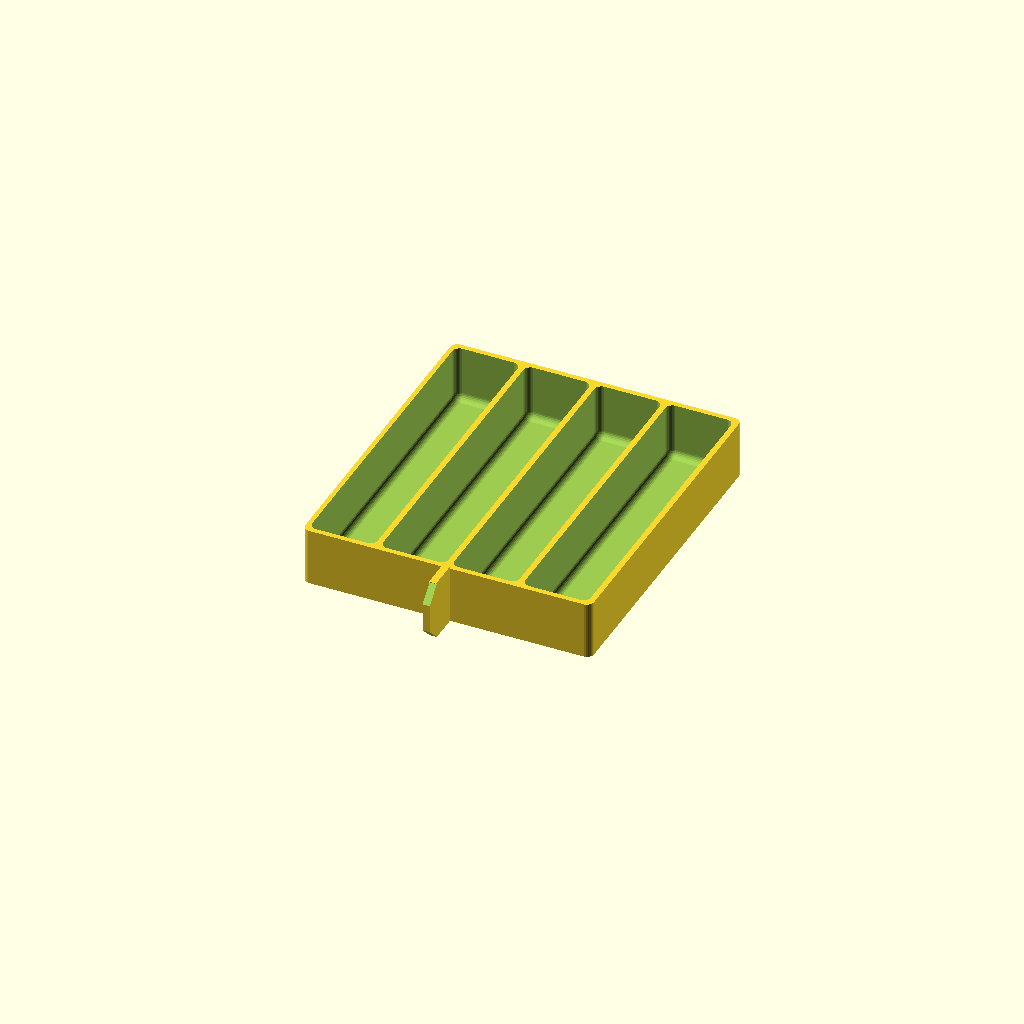
Cell 1: rendered with the file's own defaults.
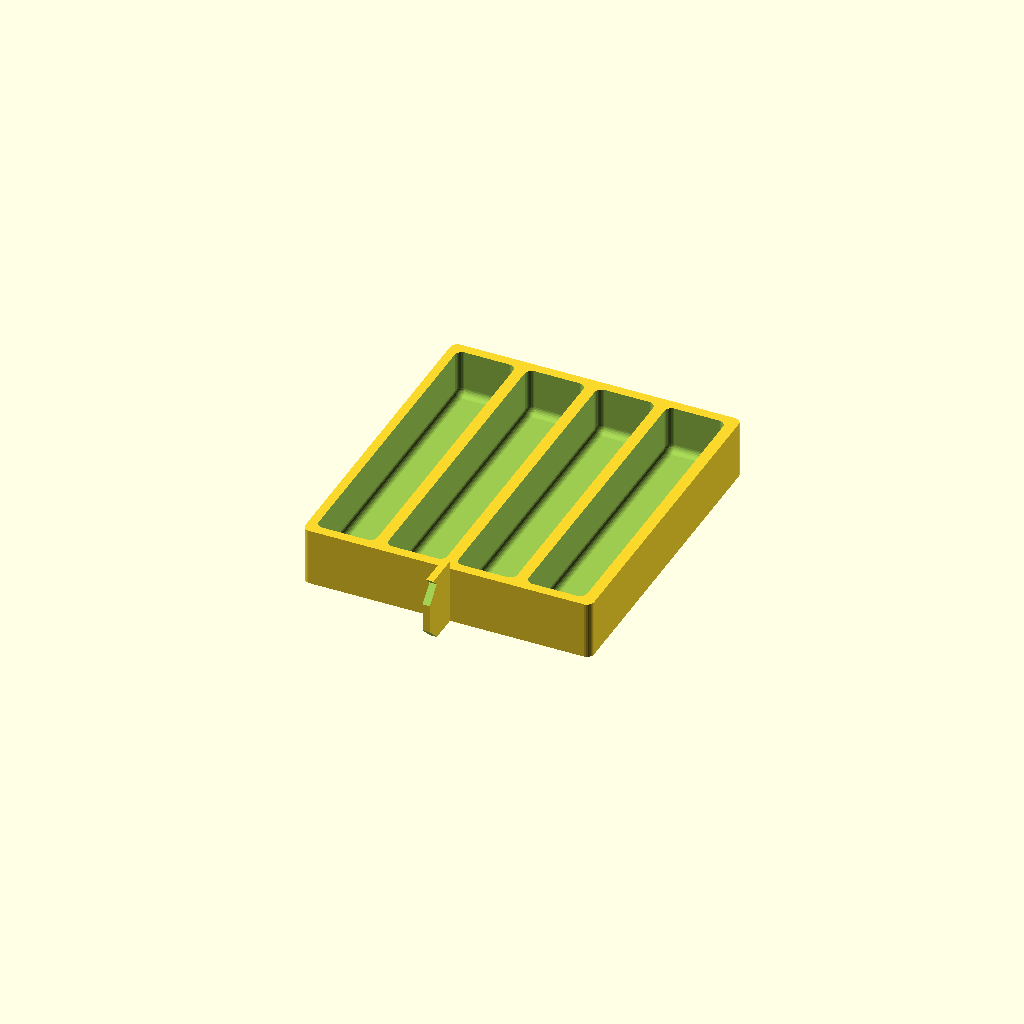
Cell 2: the same model with walls = 2.5.
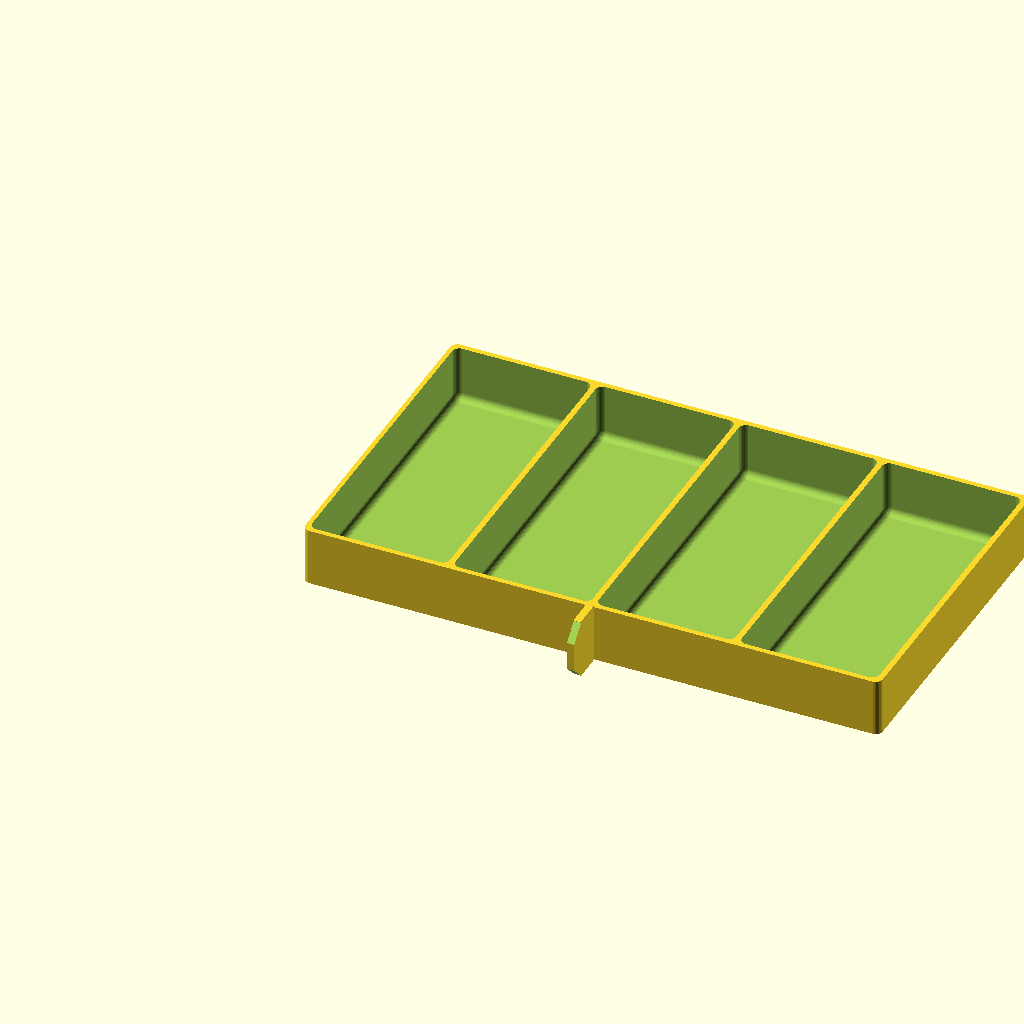
Cell 3: the same model with tw = 160.
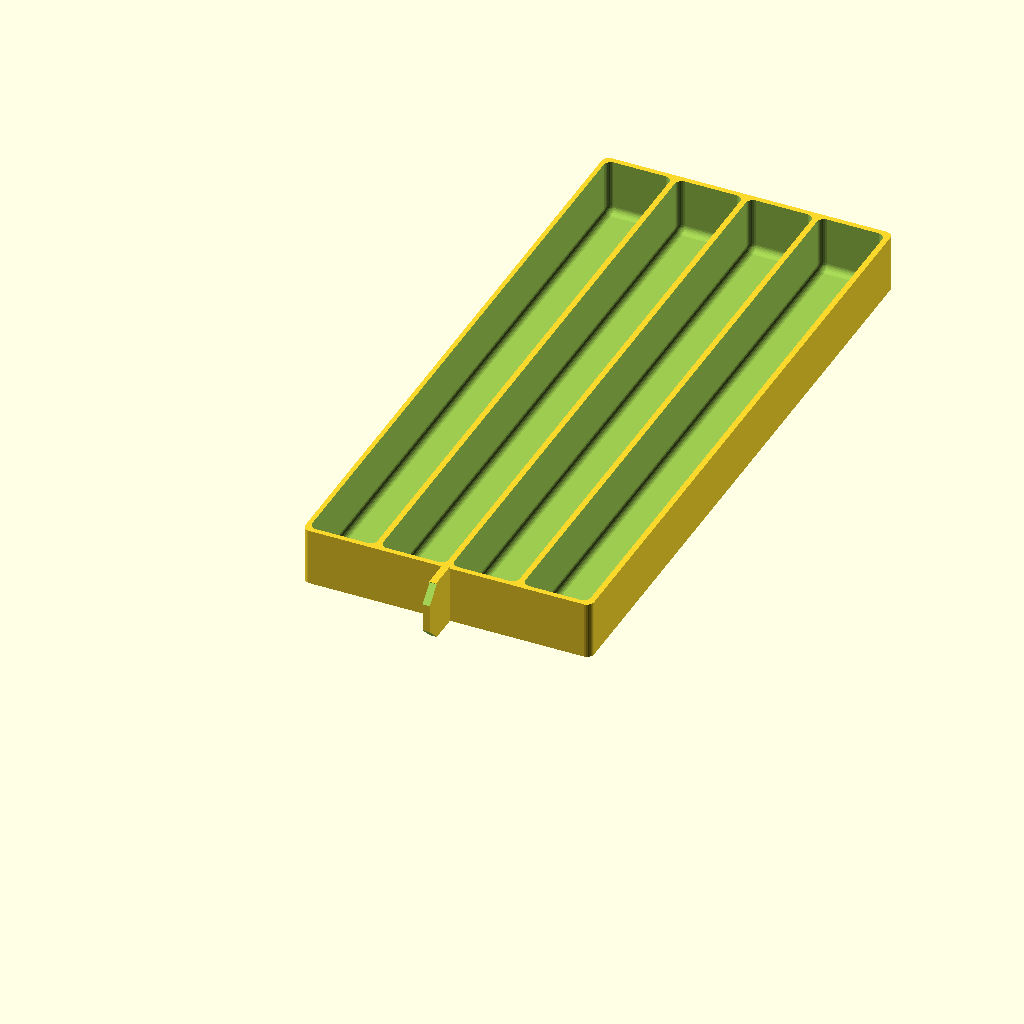
Cell 4: th = 180 (everything else at default).
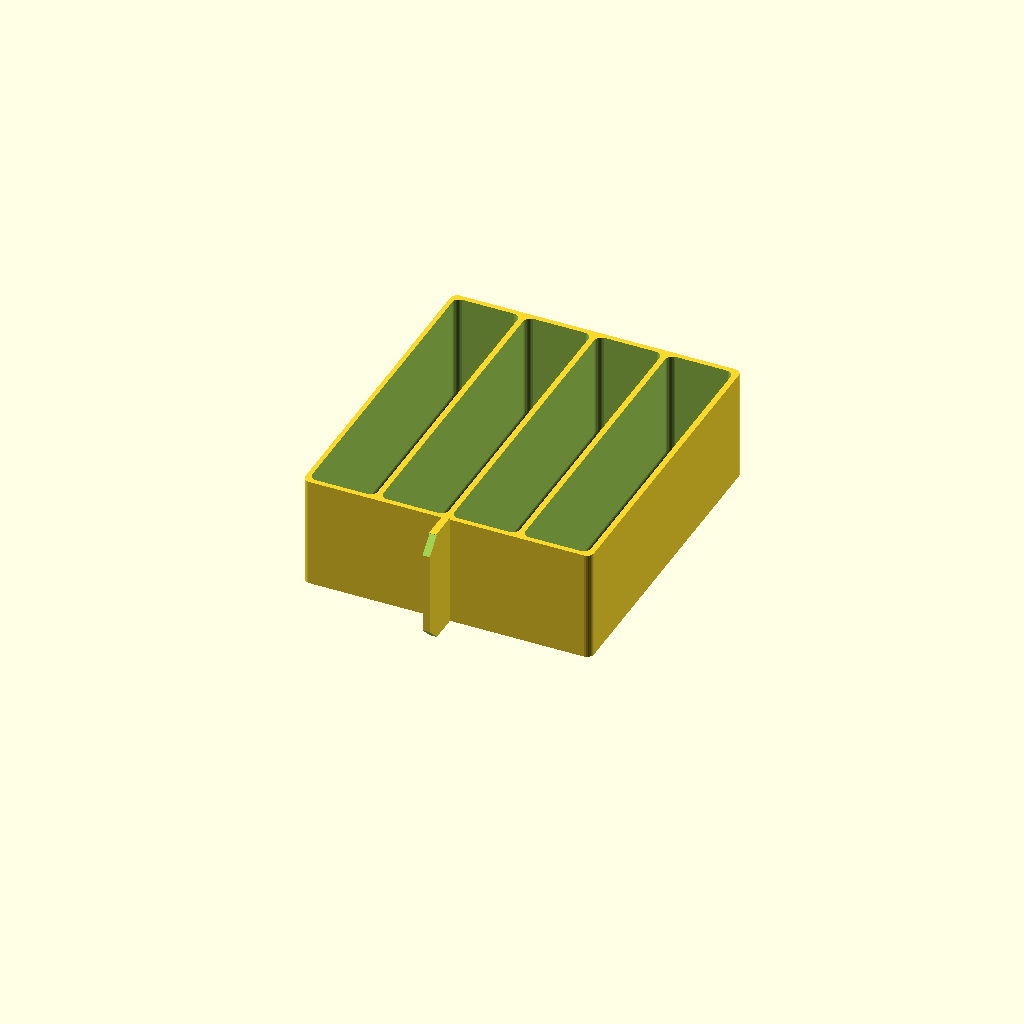
Cell 5: td = 30 (everything else at default).
All cells are drawn from one camera (rotation 55°, 0°, 25°, orthographic, colour scheme Cornfield), so only the parameter changes between them.
OpenSCAD source file MyNewDrawer.scad:
walls=1.25;
tw=80;
th=90;
td=15;
roundness=2;
knob_halign="middle"; // [left,middle,right]
knob_valign="middle";
knob_depth=12;
knob_width=2;
pockets_deep=1;
pockets_wide=4;
modifier=0;

difference(){drawer();
if(modifier>0)
  modifier();
}
module modifier(){
  for(y=[1:pockets_deep+1])
  {
    for(x=[1:pockets_wide+1])
    {
      translate([
          walls+((x-1)*((tw-walls)/pockets_wide))-(modifier/4),
          walls+((y-1)*((th-walls)/pockets_deep))-(modifier/4),
          walls])
      {
          if(!(x==1&&(y==1||y==pockets_deep+1))&&
             !(x==pockets_wide+1&&(y==1||y==pockets_deep+1)))
        difference(){
          cylinder(d=modifier,h=td+1,$fn=4);
          translate([modifier*.4,modifier*.4,-.01])
            cylinder(d=modifier*.8,h=td+1.02,$fn=16);
          translate([modifier*.4,modifier*-.4,-.01])
            cylinder(d=modifier*.8,h=td+1.02,$fn=16);
          translate([modifier*-.4,modifier*-.4,-.01])
            cylinder(d=modifier*.8,h=td+1.02,$fn=16);
          translate([modifier*-.4,modifier*.4,-.01])
            cylinder(d=modifier*.8,h=td+1.02,$fn=16);
          if(x==1)
            translate([-.4*modifier,-1*modifier-.01,-.01])
              cube([modifier*.5,2*modifier+.02,td+1.02]);
          else if(x==pockets_wide+1)
            translate([0*modifier,-1*modifier-.01,-.01])
              cube([modifier*.5,2*modifier+.02,td+1.02]);
          else if(y==1&&pockets_wide%2==0&&x==(pockets_wide/2)+1)
            translate([-1*modifier,-.3*modifier,-.01]) cube([modifier*2+.02,modifier*2,td+1.02]);
          /*
          if(y==1)
            translate([-1*modifier,-.3*modifier,-.01])
              cube([modifier*2+.02,modifier*0,td+1.02]);
          else if(y==pockets_deep+1)
            translate([-1*modifier,0*modifier,-.01])
              cube([modifier*2,modifier*.5,td+1.02]);
          */
        }
      }
    }
  }
}
module drawer() {
difference(){
  rectangle(tw,th,td,roundness);
  for(y=[1:pockets_deep])
  {
    for(x=[1:pockets_wide])
    {
      translate([
          walls+((x-1)*((tw-walls)/pockets_wide)),
          walls+((y-1)*((th-walls)/pockets_deep))+.2,
          walls*2]) 
        rectangle(
          tw/pockets_wide-walls*(pockets_wide==1?2:1.5),
          th/pockets_deep-walls*(pockets_deep==1?2:1.5)-.4,
          td,
          roundness, v=1);
    }
  }
  /*translate([walls,th/2+walls*.5,walls]) rectangle(tw/2-walls*1.5,th/2-walls*1.5,td,roundness-1);
  translate([tw/2+walls*.5,walls,walls]) rectangle(tw/2-walls*1.5,th/2-walls*1.5,td,roundness-1);
  translate([tw/2+walls/2,th/2+walls/2,walls]) rectangle(tw/2-walls*1.5,th/2-walls*1.5,td,roundness-1);*/
}
translate([(tw/4)*(knob_halign=="left"?-1:(knob_halign=="right"?1:0)),0,0])
  translate([tw/2-knob_width/2,-1*knob_depth]) difference() {
    cube([knob_width,knob_depth,td+walls*1.3]);
    translate([-.01,-10,-.01]) rotate([-45,0]) cube([knob_width+.02,10,10]);
    translate([-.01,-10,td+1.2]) rotate([-45,0]) cube([knob_width+.02,10,10]);
  }
}

module rectangle(w,h,d,r=0,v=0)
{
  translate([r,r])
   minkowski(){
     cube([w-r*2,h-r*2,d]);
     if(v)
       sphere(r=r,$fn=30);
     else
      cylinder(r=r,$fn=30);
   }
}
Parameter table extracted from the source (name, type, default, range or options):
walls: number, default 1.25
tw: number, default 80
th: number, default 90
td: number, default 15
roundness: number, default 2
knob_halign: string, default "middle", options "left", "middle", "right"
knob_valign: string, default "middle"
knob_depth: number, default 12
knob_width: number, default 2
pockets_deep: number, default 1
pockets_wide: number, default 4
modifier: number, default 0
